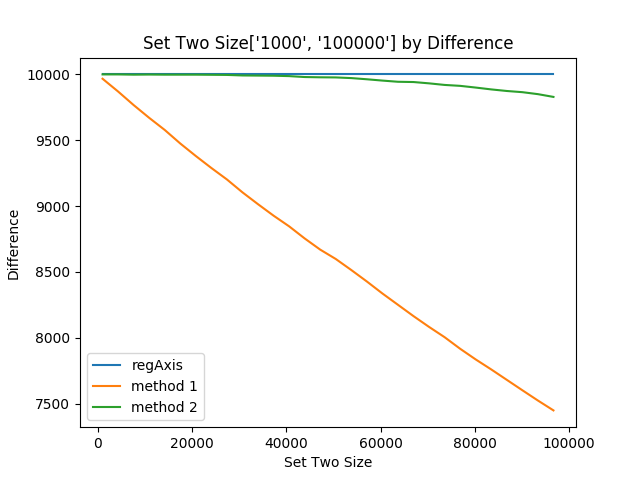

The data file committed next to this chart (first rows):
, Regular, Method1, Method2
1000, 10000, 9967, 10000
4300, 10000, 9870, 10000
7600, 10000, 9767, 9998
10900, 10000, 9670, 9999
14200, 10000, 9578, 9998
17500, 10000, 9475, 9998
20800, 10000, 9380, 9998
24100, 10000, 9289, 9997
27400, 10000, 9202, 9996
30700, 10000, 9104, 9992
34000, 10000, 9014, 9991
37300, 10000, 8927, 9990
40600, 10000, 8846, 9987
43900, 10000, 8754, 9980
47200, 10000, 8669, 9978
50500, 10000, 8598, 9977
53800, 10000, 8514, 9972
57100, 10000, 8427, 9963
60400, 10000, 8336, 9953
63700, 10000, 8250, 9944
67000, 10000, 8164, 9942
70300, 10000, 8082, 9932
73600, 10000, 8004, 9920
76900, 10000, 7916, 9913
80200, 10000, 7835, 9900
83500, 10000, 7759, 9886
86800, 10000, 7680, 9874
90100, 10000, 7601, 9865
93400, 10000, 7523, 9850
96700, 10000, 7448, 9829
